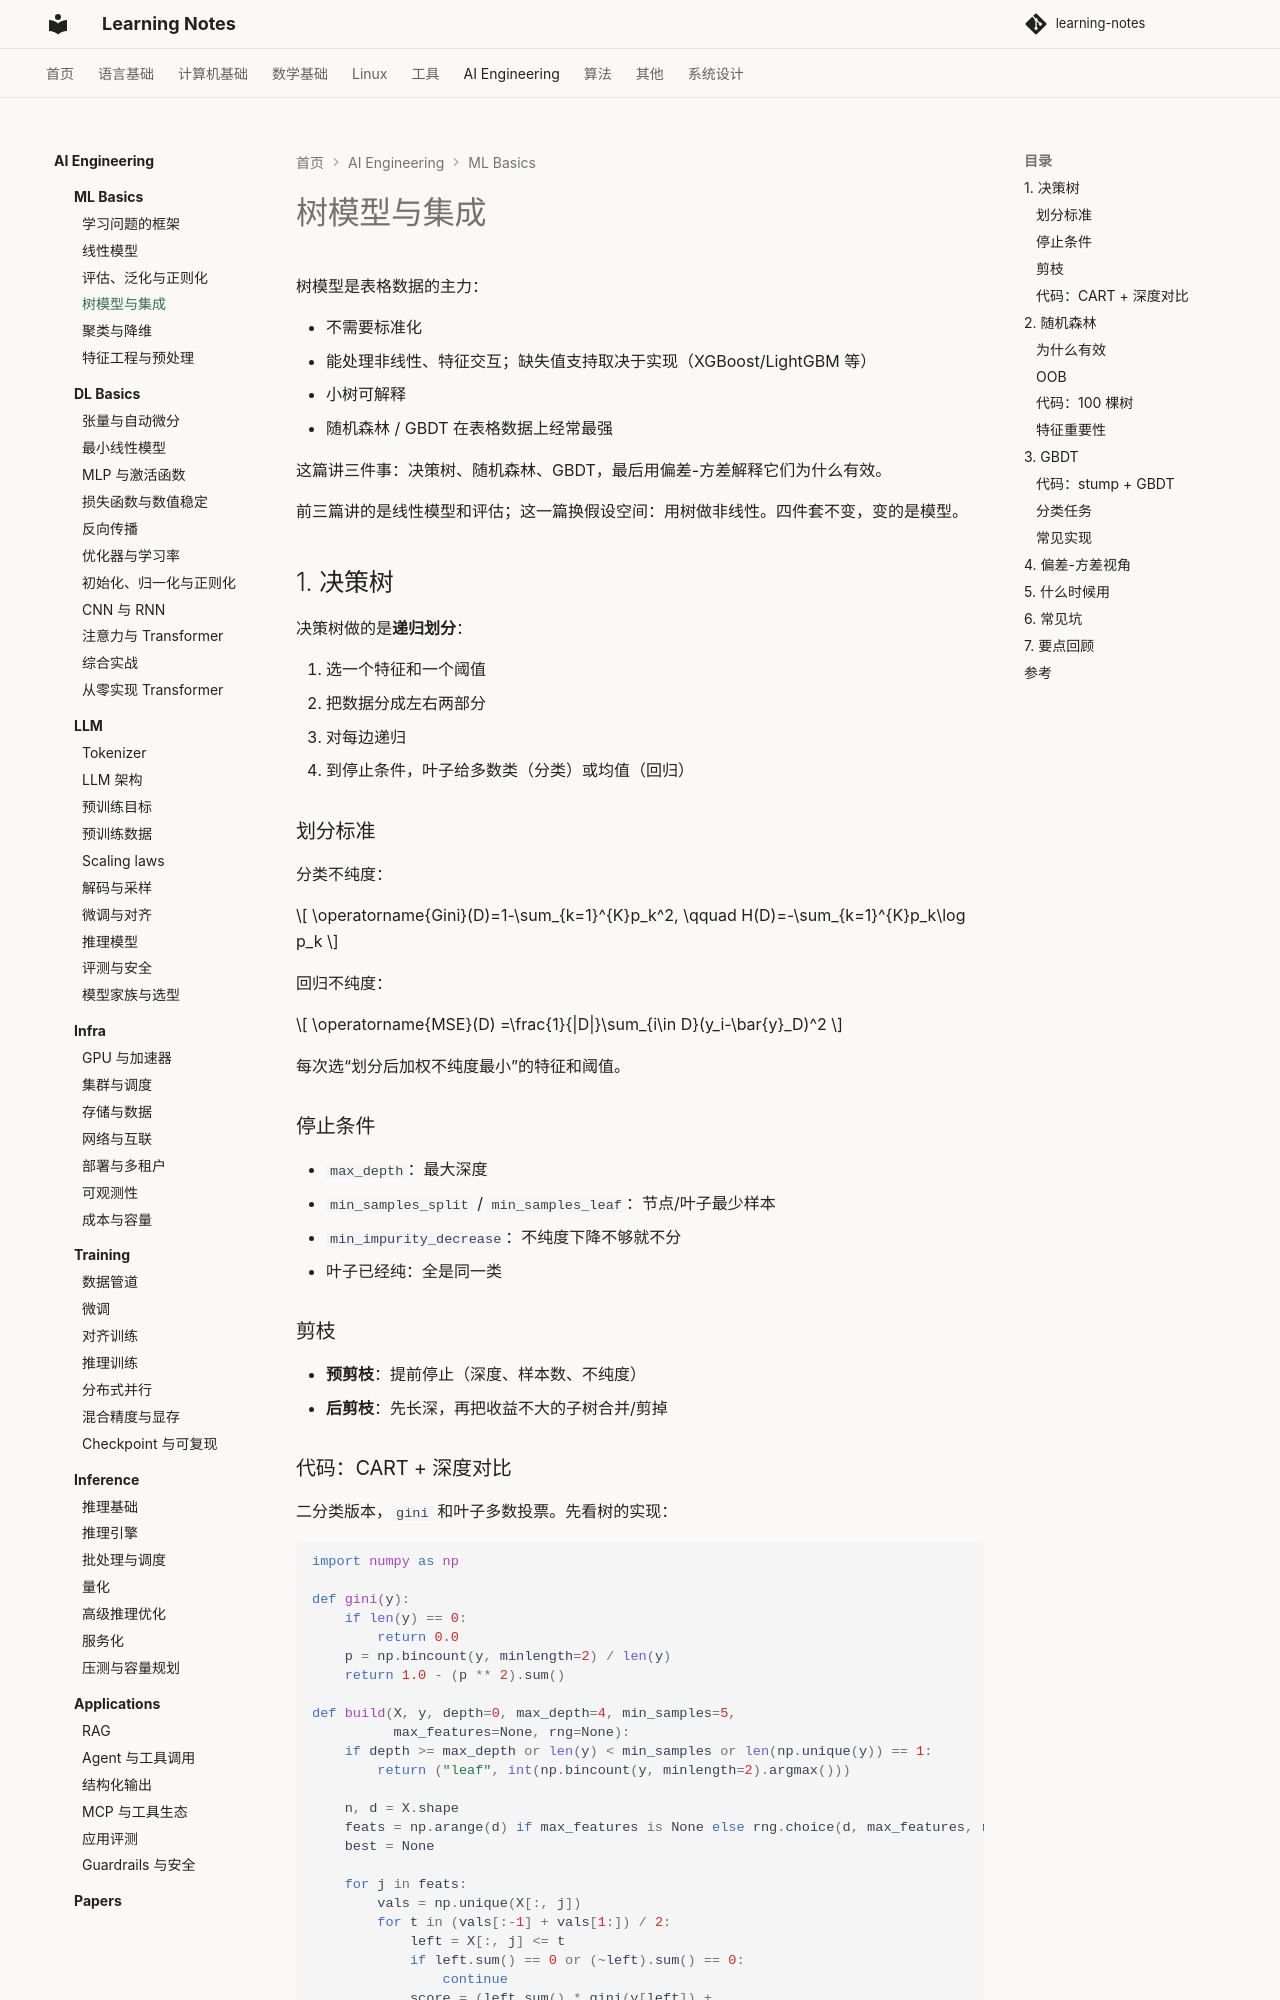

repository: handwan/learning-notes · page: 06-ai/ml-basics/04-树模型与集成/index.html · generator: mkdocs

# 树模型与集成

树模型是表格数据的主力：

- 不需要标准化
- 能处理非线性、特征交互；缺失值支持取决于实现（XGBoost/LightGBM 等）
- 小树可解释
- 随机森林 / GBDT 在表格数据上经常最强

这篇讲三件事：决策树、随机森林、GBDT，最后用偏差-方差解释它们为什么有效。

前三篇讲的是线性模型和评估；这一篇换假设空间：用树做非线性。四件套不变，变的是模型。

## 1. 决策树

决策树做的是**递归划分**：

1. 选一个特征和一个阈值
2. 把数据分成左右两部分
3. 对每边递归
4. 到停止条件，叶子给多数类（分类）或均值（回归）

### 划分标准

分类不纯度：

$$
\operatorname{Gini}(D)=1-\sum_{k=1}^{K}p_k^2,
\qquad
H(D)=-\sum_{k=1}^{K}p_k\log p_k
$$

回归不纯度：

$$
\operatorname{MSE}(D)
=\frac{1}{|D|}\sum_{i\in D}(y_i-\bar{y}_D)^2
$$

每次选“划分后加权不纯度最小”的特征和阈值。

### 停止条件

- `max_depth`：最大深度
- `min_samples_split` / `min_samples_leaf`：节点/叶子最少样本
- `min_impurity_decrease`：不纯度下降不够就不分
- 叶子已经纯：全是同一类

### 剪枝

- **预剪枝**：提前停止（深度、样本数、不纯度）
- **后剪枝**：先长深，再把收益不大的子树合并/剪掉
